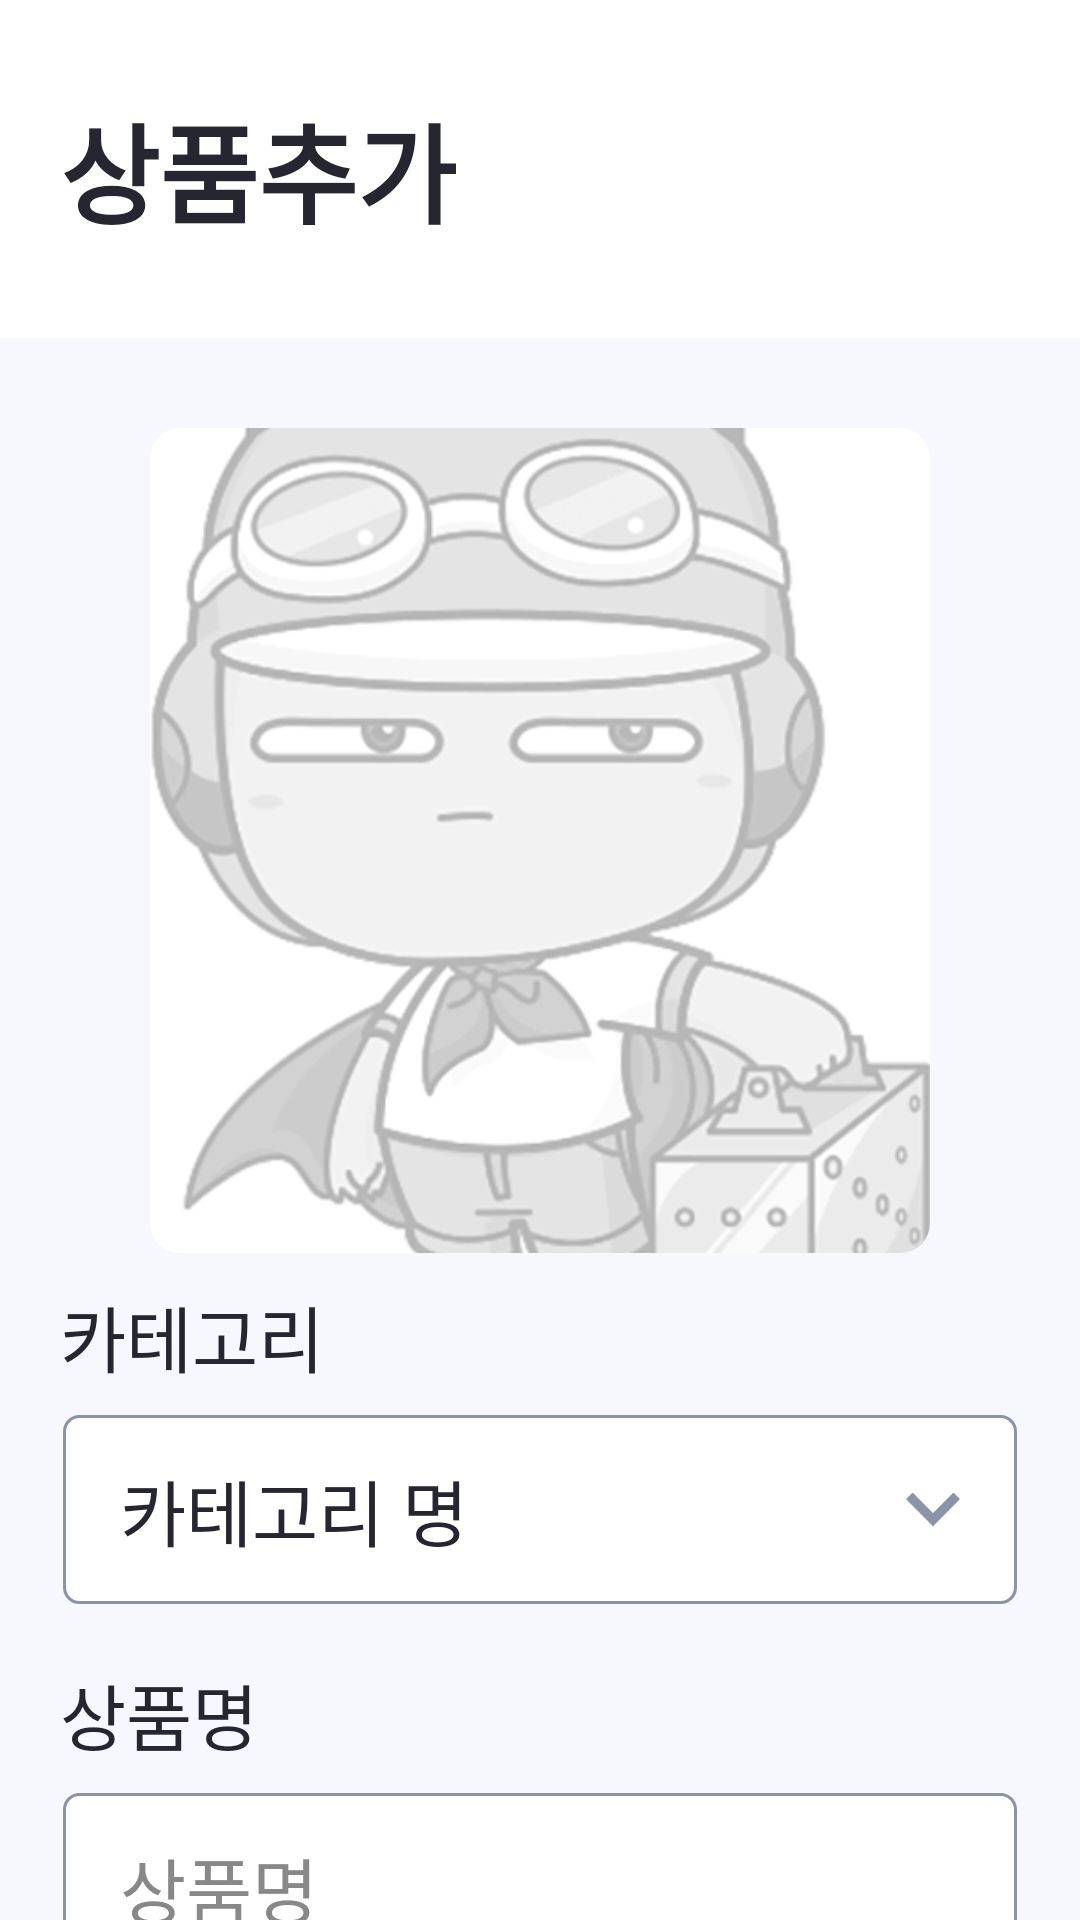

The Android layout XML behind this screen, and the referenced resources:
<!-- AndroidManifest.xml: application theme Theme.Market_ceo -->
<!-- res/layout/fragment_add_product.xml -->
<?xml version="1.0" encoding="utf-8"?>
<androidx.constraintlayout.widget.ConstraintLayout xmlns:android="http://schemas.android.com/apk/res/android"
    xmlns:tools="http://schemas.android.com/tools"
    android:layout_width="match_parent"
    android:layout_height="match_parent"
    xmlns:app="http://schemas.android.com/apk/res-auto"
    android:background="#FFFFFF"
    tools:context=".main.AddProductFragment">

    <TextView
        android:id="@+id/tv_add_product_title"
        android:layout_width="wrap_content"
        android:layout_height="wrap_content"
        android:text="상품추가"
        android:textStyle="bold"
        android:textColor="@color/main_black"
        android:textSize="36dp"
        android:layout_marginLeft="20dp"
        android:layout_marginTop="30dp"
        app:layout_constraintTop_toTopOf="parent"
        app:layout_constraintStart_toStartOf="parent"/>

    <androidx.core.widget.NestedScrollView
        android:layout_width="match_parent"
        android:layout_height="0dp"
        android:fillViewport="true"
        android:layout_marginTop="30dp"
        android:overScrollMode="never"
        app:layout_constraintStart_toStartOf="parent"
        app:layout_constraintEnd_toEndOf="parent"
        app:layout_constraintTop_toBottomOf="@+id/tv_add_product_title"
        app:layout_constraintBottom_toBottomOf="parent">

        <androidx.constraintlayout.widget.ConstraintLayout
            android:layout_width="match_parent"
            android:layout_height="match_parent"
            android:background="#f7f8fe"
            android:padding="20dp">

            <androidx.cardview.widget.CardView
                android:id="@+id/cv_image"
                android:layout_width="match_parent"
                android:layout_height="275dp"
                android:layout_marginLeft="30dp"
                android:layout_marginRight="30dp"
                android:layout_marginTop="10dp"
                app:cardCornerRadius="10dp"
                app:cardElevation="0dp"
                app:layout_constraintStart_toStartOf="parent"
                app:layout_constraintTop_toTopOf="parent">

                <ImageView
                    android:id="@+id/iv_add_image"
                    android:layout_width="match_parent"
                    android:layout_height="match_parent"
                    android:scaleType="centerCrop"
                    android:src="@drawable/img_empty_list"/>

            </androidx.cardview.widget.CardView>

            <TextView
                android:id="@+id/tv_category"
                android:layout_width="wrap_content"
                android:layout_height="wrap_content"
                android:text="카테고리"
                android:textColor="@color/main_black"
                android:textSize="24dp"
                android:layout_marginTop="10dp"
                app:layout_constraintTop_toBottomOf="@+id/cv_image"
                app:layout_constraintStart_toStartOf="parent"/>

            <androidx.constraintlayout.widget.ConstraintLayout
                android:id="@+id/cl_category"
                android:layout_width="match_parent"
                android:layout_height="wrap_content"
                android:paddingLeft="20dp"
                android:paddingRight="20dp"
                android:paddingTop="15dp"
                android:paddingBottom="15dp"
                android:layout_marginTop="8dp"
                android:background="@drawable/box_round_5_whie_black"
                app:layout_constraintTop_toBottomOf="@+id/tv_category"
                app:layout_constraintStart_toStartOf="parent"
                app:layout_constraintEnd_toEndOf="parent">

                <TextView
                    android:layout_width="0dp"
                    android:layout_height="wrap_content"
                    android:text="카테고리 명"
                    android:textColor="@color/main_black"
                    android:textSize="24dp"
                    android:singleLine="true"
                    android:maxLines="1"
                    android:ellipsize="end"
                    app:layout_constraintStart_toStartOf="parent"
                    app:layout_constraintTop_toTopOf="parent"
                    app:layout_constraintBottom_toBottomOf="parent"
                    app:layout_constraintEnd_toStartOf="@+id/iv_dropdown"/>

                <ImageView
                    android:id="@+id/iv_dropdown"
                    android:layout_width="wrap_content"
                    android:layout_height="0dp"
                    android:src="@drawable/down_icon"
                    app:layout_constraintEnd_toEndOf="parent"
                    app:layout_constraintTop_toTopOf="parent"
                    app:layout_constraintBottom_toBottomOf="parent"/>

            </androidx.constraintlayout.widget.ConstraintLayout>

            <TextView
                android:id="@+id/tv_product_name"
                android:layout_width="wrap_content"
                android:layout_height="wrap_content"
                android:text="상품명"
                android:textColor="@color/main_black"
                android:textSize="24dp"
                android:layout_marginTop="18dp"
                app:layout_constraintTop_toBottomOf="@+id/cl_category"
                app:layout_constraintStart_toStartOf="parent"/>

            <EditText
                android:id="@+id/et_product_name"
                android:layout_width="match_parent"
                android:layout_height="wrap_content"
                android:textColor="@color/main_black"
                android:hint="상품명"
                android:textSize="24dp"
                android:singleLine="true"
                android:maxLines="1"
                android:ellipsize="end"
                android:textColorHint="#888888"
                android:background="@drawable/box_round_5_whie_black"
                android:paddingLeft="20dp"
                android:paddingRight="20dp"
                android:paddingTop="15dp"
                android:paddingBottom="15dp"
                android:layout_marginTop="8dp"
                app:layout_constraintTop_toBottomOf="@+id/tv_product_name"
                app:layout_constraintStart_toStartOf="parent"/>

            <TextView
                android:id="@+id/tv_product_price"
                android:layout_width="wrap_content"
                android:layout_height="wrap_content"
                android:text="기준가격"
                android:textColor="@color/main_black"
                android:textSize="24dp"
                android:layout_marginTop="18dp"
                app:layout_constraintTop_toBottomOf="@+id/et_product_name"
                app:layout_constraintStart_toStartOf="parent"/>

            <EditText
                android:id="@+id/et_product_price"
                android:layout_width="match_parent"
                android:layout_height="wrap_content"
                android:textColor="@color/main_black"
                android:hint="0,000"
                android:textSize="24dp"
                android:singleLine="true"
                android:maxLines="1"
                android:ellipsize="end"
                android:textColorHint="#888888"
                android:inputType="number"
                android:background="@drawable/box_round_5_whie_black"
                android:paddingLeft="20dp"
                android:paddingRight="20dp"
                android:paddingTop="15dp"
                android:paddingBottom="15dp"
                android:layout_marginTop="8dp"
                app:layout_constraintTop_toBottomOf="@+id/tv_product_price"
                app:layout_constraintStart_toStartOf="parent"/>

            <TextView
                android:id="@+id/tv_origin"
                android:layout_width="wrap_content"
                android:layout_height="wrap_content"
                android:text="원산지"
                android:textColor="@color/main_black"
                android:textSize="24dp"
                android:layout_marginTop="18dp"
                app:layout_constraintTop_toBottomOf="@+id/et_product_price"
                app:layout_constraintStart_toStartOf="parent"/>

            <EditText
                android:id="@+id/et_origin"
                android:layout_width="match_parent"
                android:layout_height="wrap_content"
                android:textColor="@color/main_black"
                android:hint="국내산"
                android:textSize="24dp"
                android:singleLine="true"
                android:maxLines="1"
                android:ellipsize="end"
                android:textColorHint="#888888"
                android:background="@drawable/box_round_5_whie_black"
                android:paddingLeft="20dp"
                android:paddingRight="20dp"
                android:paddingTop="15dp"
                android:paddingBottom="15dp"
                android:layout_marginTop="8dp"
                app:layout_constraintTop_toBottomOf="@+id/tv_origin"
                app:layout_constraintStart_toStartOf="parent"/>

            <ImageView
                android:layout_width="wrap_content"
                android:layout_height="0dp"
                android:src="@drawable/plus_icon"
                android:background="@drawable/box_round_5_white"
                android:backgroundTint="#8c93a8"
                android:paddingLeft="24dp"
                android:paddingRight="24dp"
                app:layout_constraintTop_toTopOf="@+id/et_origin"
                app:layout_constraintEnd_toEndOf="@id/et_origin"
                app:layout_constraintBottom_toBottomOf="@+id/et_origin"/>

            <TextView
                android:id="@+id/tv_add_product"
                android:layout_width="match_parent"
                android:layout_height="wrap_content"
                android:text="상품 추가"
                android:textStyle="bold"
                android:textColor="#FFFFFF"
                android:textSize="24dp"
                android:padding="16dp"
                android:background="@drawable/box_round_10_0537c8"
                android:gravity="center"
                android:layout_marginTop="20dp"
                app:layout_constraintTop_toBottomOf="@+id/et_origin"
                app:layout_constraintStart_toStartOf="parent"
                app:layout_constraintEnd_toEndOf="parent"/>

        </androidx.constraintlayout.widget.ConstraintLayout>
    </androidx.core.widget.NestedScrollView>

</androidx.constraintlayout.widget.ConstraintLayout>
<!-- resources referenced by this layout -->
<resources>
  <color name="main_black">#262630</color>
  <!-- drawable box_round_5_whie_black (drawable) -->
  <?xml version="1.0" encoding="utf-8"?>
  <layer-list xmlns:android="http://schemas.android.com/apk/res/android" >
      <item
          android:bottom="1dp"
          android:left="1dp"
          android:right="1dp"
          android:top="1dp">
          <shape android:shape="rectangle" >
              <stroke
                  android:width="1dp"
                  android:color="#8c93a8" />
              <solid android:color="#FFFFFF" />
              <corners android:radius="5dp" />
          </shape>
  
      </item>
  </layer-list>
  <!-- drawable down_icon: png bitmap (drawable-xxxhdpi, 374 bytes) -->
  <!-- drawable img_empty_list: png bitmap (drawable-xxxhdpi, 37636 bytes) -->
  <!-- drawable plus_icon: png bitmap (drawable-xxxhdpi, 173 bytes) -->
  <style name="Theme.Market_ceo" parent="Theme.MaterialComponents.DayNight.DarkActionBar">
          
          <item name="colorPrimary">@color/purple_500</item>
          <item name="colorPrimaryVariant">@color/purple_700</item>
          <item name="colorOnPrimary">@color/white</item>
          
          <item name="colorSecondary">@color/teal_200</item>
          <item name="colorSecondaryVariant">@color/teal_700</item>
          <item name="colorOnSecondary">@color/black</item>
          
          <item name="android:statusBarColor" tools:targetApi="l">?attr/colorPrimaryVariant</item>
          
          <item name="windowNoTitle">true</item>
      </style>
  <color name="purple_500">#FF6200EE</color>
  <color name="purple_700">#FF3700B3</color>
  <color name="white">#FFFFFFFF</color>
  <color name="teal_200">#FF03DAC5</color>
  <color name="teal_700">#FF018786</color>
  <color name="black">#FF000000</color>
</resources>
